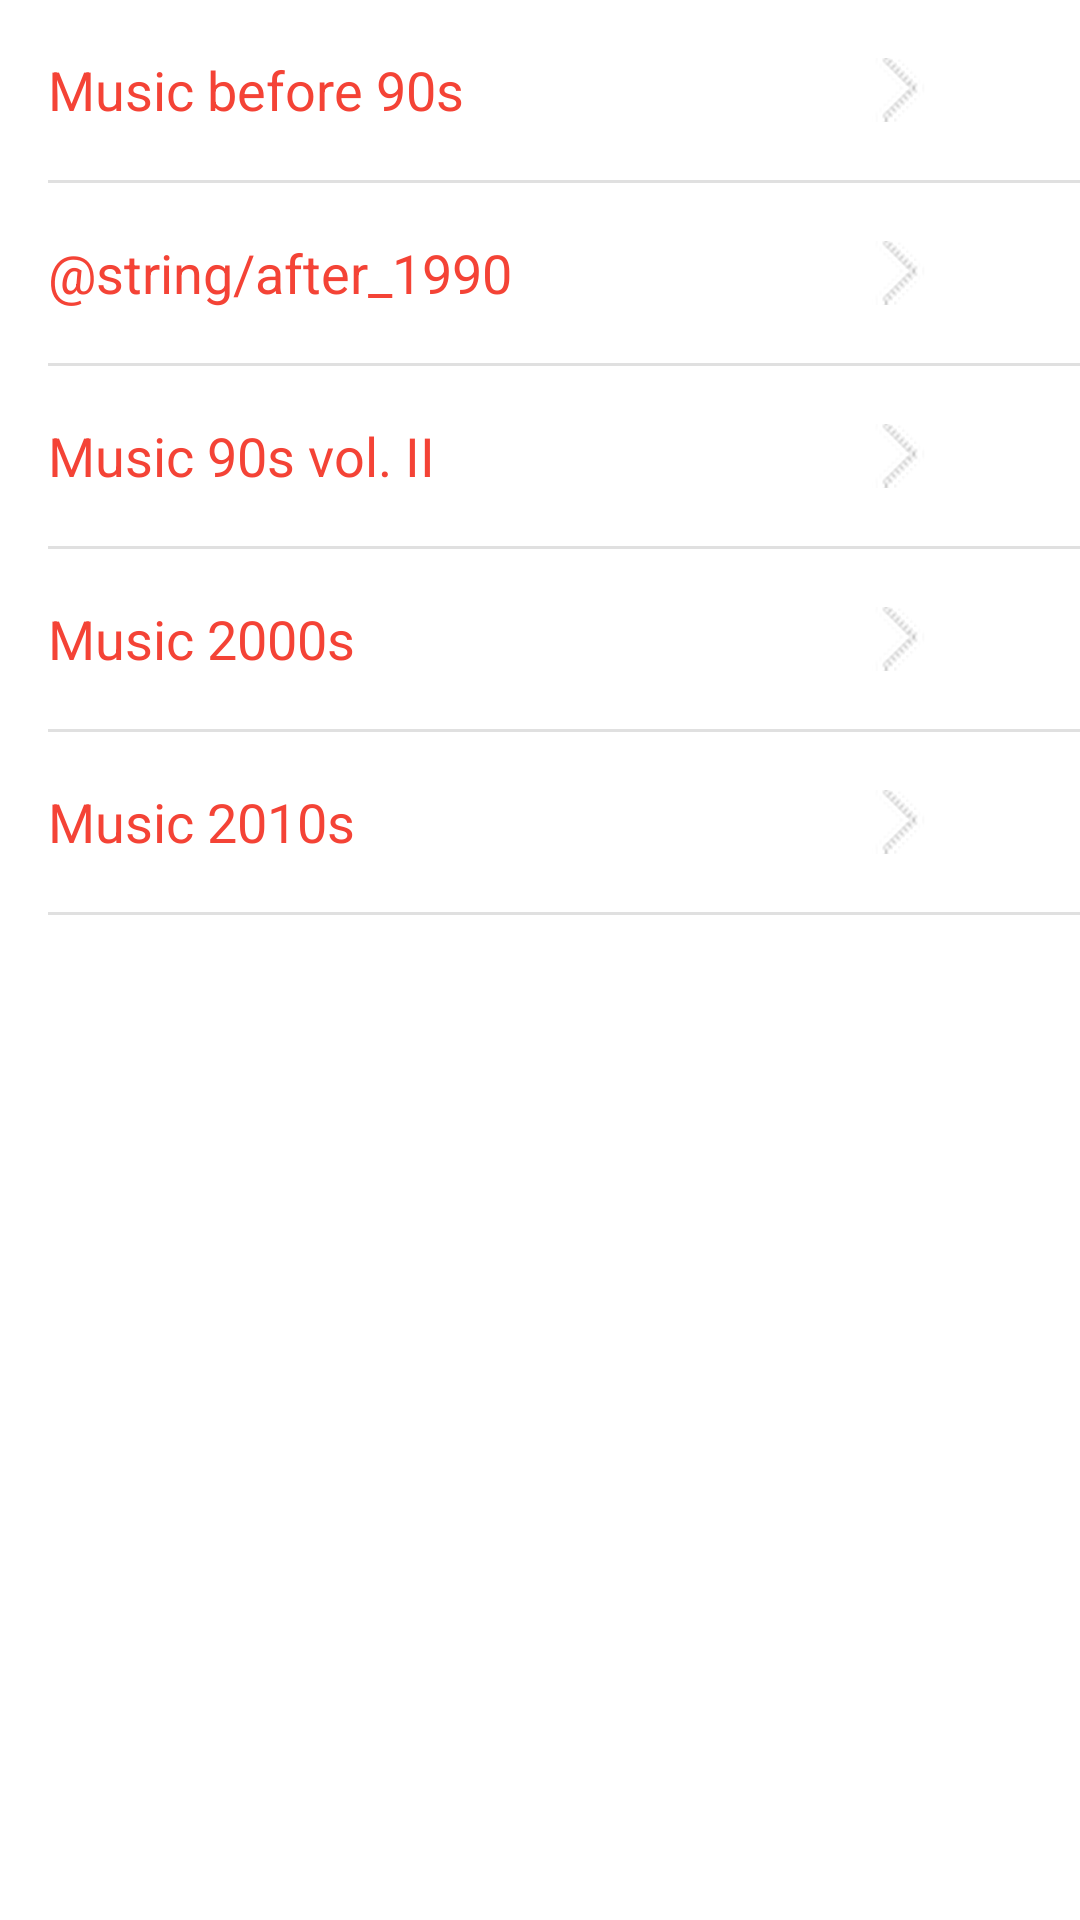

The Android layout XML behind this screen, and the referenced resources:
<!-- AndroidManifest.xml: application theme AppTheme -->
<!-- res/layout/activity_main.xml -->
<?xml version="1.0" encoding="utf-8"?>
<ScrollView xmlns:android="http://schemas.android.com/apk/res/android"
    xmlns:tools="http://schemas.android.com/tools"
    android:layout_width="fill_parent"
    android:layout_height="fill_parent"
    android:background="@color/white"
    tools:context=".MainActivity">

    <LinearLayout xmlns:android="http://schemas.android.com/apk/res/android"
        xmlns:tools="http://schemas.android.com/tools"
        android:layout_width="match_parent"
        android:layout_height="match_parent"
        android:orientation="vertical"
        tools:context="com.example.android.Project4.MainActivity">


        <LinearLayout

            android:layout_width="wrap_content"
            android:layout_height="wrap_content"
            android:orientation="horizontal">

            <TextView
                android:id="@+id/before_1990"
                style="@style/CategoryStyle"
                android:text="@string/before_1990" />

            <ImageView
                android:id="@+id/next"
                android:layout_width="match_parent"
                android:layout_height="match_parent"
                android:layout_marginLeft="@dimen/margin_arrow"
                android:src="@drawable/next2" />

        </LinearLayout>

        <View
            android:layout_width="match_parent"
            android:layout_height="@dimen/view"
            android:layout_marginLeft="@dimen/margin_view"
            android:background="@color/background" />

        <LinearLayout

            android:layout_width="wrap_content"
            android:layout_height="wrap_content"
            android:orientation="horizontal">

            <TextView
                android:id="@+id/after_1990"
                style="@style/CategoryStyle"
                android:text="@string/after_1990" />

            <ImageView
                android:id="@+id/next2"
                android:layout_width="match_parent"
                android:layout_height="match_parent"
                android:layout_marginLeft="@dimen/margin_arrow"
                android:src="@drawable/next2" />

        </LinearLayout>

        <View
            android:layout_width="match_parent"
            android:layout_height="@dimen/view"
            android:layout_marginLeft="@dimen/margin_view"
            android:background="@color/background" />

        <LinearLayout

            android:layout_width="wrap_content"
            android:layout_height="wrap_content"
            android:orientation="horizontal">

            <TextView
                android:id="@+id/after_1993"
                style="@style/CategoryStyle"
                android:text="@string/after_1993" />

            <ImageView
                android:id="@+id/next3"
                android:layout_width="match_parent"
                android:layout_height="match_parent"
                android:layout_marginLeft="@dimen/margin_arrow"
                android:src="@drawable/next2" />

        </LinearLayout>

        <View
            android:layout_width="match_parent"
            android:layout_height="@dimen/view"
            android:layout_marginLeft="@dimen/margin_view"
            android:background="@color/background" />

        <LinearLayout

            android:layout_width="wrap_content"
            android:layout_height="wrap_content"
            android:orientation="horizontal">

            <TextView
                android:id="@+id/after_2000"
                style="@style/CategoryStyle"
                android:text="@string/after_2000" />

            <ImageView
                android:id="@+id/next4"
                android:layout_width="match_parent"
                android:layout_height="match_parent"
                android:layout_marginLeft="@dimen/margin_arrow"
                android:src="@drawable/next2" />

        </LinearLayout>


        <View
            android:layout_width="match_parent"
            android:layout_height="@dimen/view"
            android:layout_marginLeft="@dimen/margin_view"
            android:background="@color/background" />

        <LinearLayout

            android:layout_width="wrap_content"
            android:layout_height="wrap_content"
            android:orientation="horizontal">

            <TextView
                android:id="@+id/after_2010"
                style="@style/CategoryStyle"
                android:text="@string/after_2010" />

            <ImageView
                android:id="@+id/next5"
                android:layout_width="match_parent"
                android:layout_height="match_parent"
                android:layout_marginLeft="@dimen/margin_arrow"
                android:src="@drawable/next2" />

        </LinearLayout>

        <View
            android:layout_width="match_parent"
            android:layout_height="@dimen/view"
            android:layout_marginLeft="@dimen/margin_view"
            android:background="@color/background" />


    </LinearLayout>
</ScrollView>
<!-- resources referenced by this layout -->
<resources>
  <color name="background">#E0E0E0</color>
  <color name="white">#FFFFFF</color>
  <dimen name="margin_arrow">40dp</dimen>
  <dimen name="margin_view">16dp</dimen>
  <dimen name="view">1dp</dimen>
  <!-- drawable next2: png bitmap (drawable, 392 bytes) -->
  <string name="after_1993">Music 90s vol. II</string>
  <string name="after_2000">Music 2000s</string>
  <string name="after_2010">Music 2010s</string>
  <string name="before_1990">Music before 90s</string>
  <style name="CategoryStyle">
          <item name="android:layout_width">250dp</item>
          <item name="android:layout_height">@dimen/list_item_height</item>
          <item name="android:gravity">center_vertical</item>
          <item name="android:padding">16dp</item>
          <item name="android:textColor">@color/red</item>
          <item name="android:height">20dp</item>
          <item name="android:textAppearance">?android:textAppearanceMedium</item>
      </style>
  <style name="AppTheme" parent="Theme.AppCompat.Light.DarkActionBar">
          <item name="colorPrimary">@color/grey</item>
          <item name="colorPrimaryDark">@color/grey</item>
      </style>
  <dimen name="list_item_height">60dp</dimen>
  <color name="red">#F44336</color>
  <color name="grey">#757575</color>
</resources>
